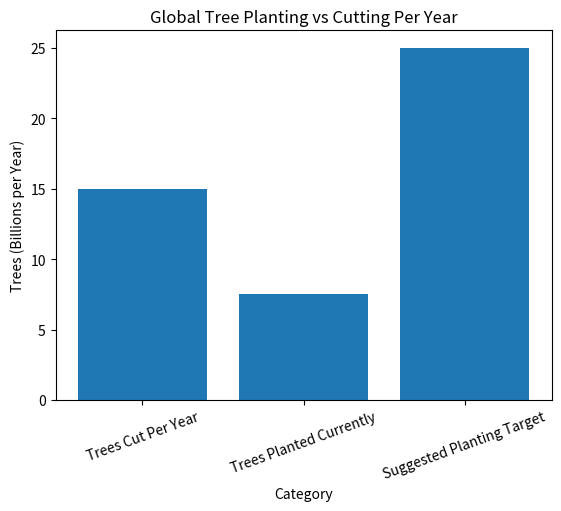

The script that saved this image:
# Program to create bar chart of global tree statistics

import matplotlib.pyplot as plt

# Data (in Billions per year)
trees_cut = 15
trees_planted = 7.5
target_planting = 25

# Categories
categories = [
    "Trees Cut Per Year",
    "Trees Planted Currently",
    "Suggested Planting Target"
]

values = [trees_cut, trees_planted, target_planting]

# Create bar chart
plt.figure()
plt.bar(categories, values)

# Labels and Title
plt.xlabel("Category")
plt.ylabel("Trees (Billions per Year)")
plt.title("Global Tree Planting vs Cutting Per Year")

# Rotate labels
plt.xticks(rotation=20)

# Show graph
plt.show()
